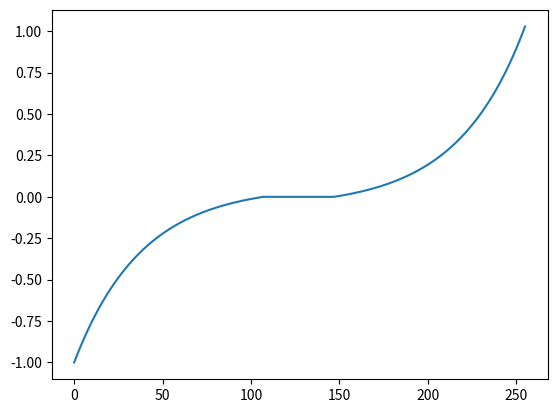

The matplotlib source for this figure:
import matplotlib.pyplot as plt
import numpy as np

ThumbDeadZone = 20.0
ThumbCenter = 127.0

def thumb_curve(x):
    if x > ThumbCenter + ThumbDeadZone:
        return (1.3 ** ((x - ThumbCenter - ThumbDeadZone) / 10) - 1) / (1.3 ** ((ThumbCenter - ThumbDeadZone) / 10) - 1)
    elif x < ThumbCenter - ThumbDeadZone:
        return -(1.3 ** ((ThumbCenter - x - ThumbDeadZone) / 10) - 1) / (1.3 ** ((ThumbCenter - ThumbDeadZone) / 10) - 1)
    else:
        return 0.0
    
xx = np.arange(256)
yy = []

for x in xx:
    yy.append(thumb_curve(x))

plt.plot(xx, yy)
plt.show()
